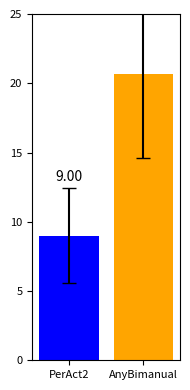

Recreate this plot in Python.
import matplotlib.pyplot as plt
import numpy as np

# 定义数据
data1 = [8.00, 16.00, 4.00, 40.00, 4.00, 0.00, 0.00, 12.00, 0.00, 0.00, 0.00, 24.00]
data2 = [8.00, 32.00, 24.00, 20.00, 12.00, 16.00, 8.00, 84.00, 8.00, 4.00, 4.00, 28]

# data1 = [8.00, 16.00, 4.00]
# data2 = [8.00, 22.00, 24.00]
# 计算平均值和标准误差
means = [np.mean(data1), np.mean(data2)]
std_errors = [np.std(data1) / np.sqrt(len(data1)), np.std(data2) / np.sqrt(len(data2))]

# 确认平均值
print(f'平均值: Data1: {means[0]:.2f}, Data2: {means[1]:.2f}')

# 创建图像
fig, ax = plt.subplots(figsize=(2, 4))  # 调整图像大小以符合你的格式

# 绘制带有误差条的柱状图
bars = ax.bar(['PerAct2', 'AnyBimanual'], means, yerr=std_errors, capsize=5, color=['blue', 'orange'])
ax.set_ylim(0, 25)

# 设置y轴标签和标题
# ax.set_ylabel('Success Rates', fontsize=10)
# ax.set_title('Real-World', fontsize=12)

# 在柱子上方标注平均值，移动到error bar之上
for bar, mean, err in zip(bars, means, std_errors):
    height = bar.get_height()
    ax.annotate(f'{mean:.2f}', xy=(bar.get_x() + bar.get_width() / 2, height + err ),  # 位置在error bar上方
                xytext=(0, 3),  # 位置偏移
                textcoords="offset points", ha='center', va='bottom', fontsize=10)
# ax.set_xticklabels(['PerAct2', 'AnyBimanual'], fontsize=14)
# 调整刻度标签的字体大小
ax.tick_params(axis='both', which='major', labelsize=8)

# 自动调整布局，避免标签被裁剪
plt.tight_layout()

# 保存图像为PNG格式
plt.savefig('real.png', format='png')

# 显示图像
plt.show()
